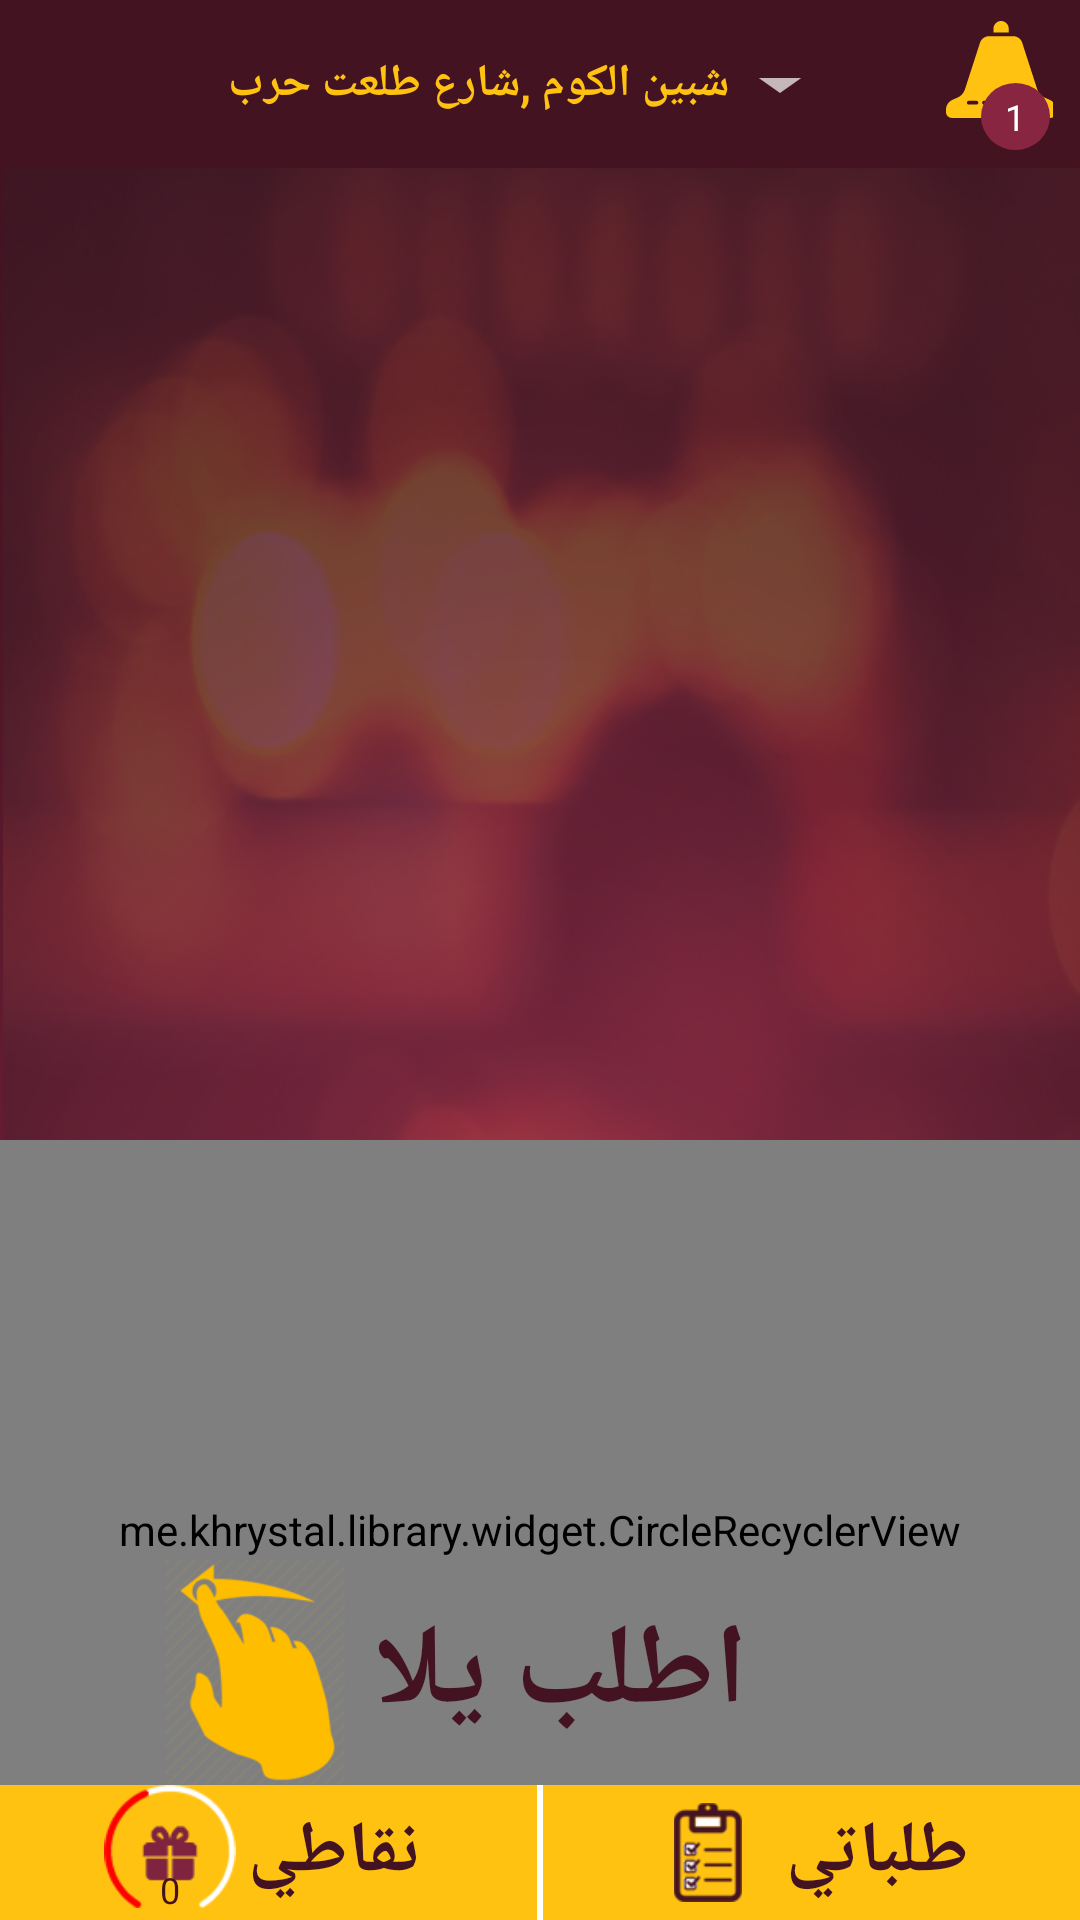

Android layout source for this screen:
<!-- AndroidManifest.xml: application theme AppTheme -->
<!-- res/layout/fragment_main.xml -->
<?xml version="1.0" encoding="utf-8"?>
<android.support.constraint.ConstraintLayout xmlns:android="http://schemas.android.com/apk/res/android"
    xmlns:app="http://schemas.android.com/apk/res-auto"
    android:layout_width="match_parent"
    android:layout_height="match_parent">

    <LinearLayout
        android:id="@+id/linearLayout"
        android:layout_width="match_parent"
        android:layout_height="match_parent"
        android:background="@drawable/main_background"
        android:orientation="vertical">

        <include
            layout="@layout/main_app_bar"
            android:layout_width="match_parent"
            android:layout_height="wrap_content" />


    </LinearLayout>

    <FrameLayout
        android:layout_width="match_parent"
        android:layout_height="260dp"
        android:layout_gravity="bottom"
        app:layout_constraintBottom_toBottomOf="@+id/linearLayout">

        <ImageView
            android:layout_width="match_parent"
            android:layout_height="170dp"
            android:layout_gravity="bottom"
            android:layout_marginBottom="5dp"
            android:background="@drawable/half_circle2" />

        <ImageView
            android:id="@+id/dropZone"
            android:layout_width="match_parent"
            android:layout_height="170dp"
            android:layout_gravity="bottom"
            android:background="@drawable/half_circle" />

        <me.khrystal.library.widget.CircleRecyclerView
            android:id="@+id/circle_rv"
            android:layout_width="match_parent"
            android:layout_height="260dp"></me.khrystal.library.widget.CircleRecyclerView>

        <LinearLayout
            android:layout_width="match_parent"
            android:layout_height="120dp"
            android:layout_gravity="bottom"
            android:orientation="vertical">

            <LinearLayout
                android:layout_width="match_parent"
                android:layout_height="0dp"
                android:layout_marginLeft="45dp"
                android:layout_marginRight="45dp"
                android:layout_weight="1"
                android:orientation="horizontal">

                <ImageView
                    android:layout_width="80dp"
                    android:layout_height="wrap_content"
                    android:src="@drawable/drag" />

                <TextView
                    android:layout_width="wrap_content"
                    android:layout_height="wrap_content"
                    android:layout_gravity="center"
                    android:text="اطلب يلا"
                    android:textColor="@color/colorPrimaryDark"
                    android:textSize="38sp"
                    android:textStyle="bold" />
            </LinearLayout>

            <LinearLayout
                android:layout_width="match_parent"
                android:layout_height="45dp"
                android:background="@color/colorAccent"
                android:orientation="horizontal">

                <LinearLayout
                    android:layout_width="0dp"
                    android:layout_height="match_parent"
                    android:layout_weight="1"
                    android:gravity="center"
                    android:orientation="horizontal">

                    <FrameLayout
                        android:layout_width="44dp"
                        android:layout_height="match_parent">

                        <ImageView
                            android:layout_width="44dp"
                            android:layout_height="match_parent"
                            android:paddingBottom="4dp"
                            android:src="@drawable/mypoints" />

                        <TextView
                            android:layout_width="wrap_content"
                            android:layout_height="wrap_content"
                            android:layout_gravity="center|bottom"
                            android:layout_margin="2dp"
                            android:text="0"
                            android:textColor="@color/colorPrimaryDark"
                            android:textSize="12sp" />
                    </FrameLayout>

                    <TextView
                        android:layout_width="wrap_content"
                        android:layout_height="wrap_content"
                        android:padding="4dp"
                        android:text="نقاطي"
                        android:textColor="@color/colorPrimaryDark"
                        android:textSize="24sp"
                        android:textStyle="bold" />
                </LinearLayout>

                <View
                    android:layout_width="2dp"
                    android:layout_height="match_parent"
                    android:background="@android:color/white" />

                <LinearLayout
                    android:layout_width="0dp"
                    android:layout_height="match_parent"
                    android:layout_weight="1"
                    android:gravity="center"
                    android:orientation="horizontal">


                    <ImageView
                        android:layout_width="44dp"
                        android:layout_height="match_parent"
                        android:padding="6dp"
                        android:src="@drawable/myorder" />


                    <TextView
                        android:layout_width="wrap_content"
                        android:layout_height="wrap_content"
                        android:padding="4dp"
                        android:text="طلباتي"
                        android:textColor="@color/colorPrimaryDark"
                        android:textSize="24sp"
                        android:textStyle="bold" />
                </LinearLayout>
            </LinearLayout>

        </LinearLayout>
    </FrameLayout>


</android.support.constraint.ConstraintLayout>
<!-- res/layout/main_app_bar.xml (included above) -->
<?xml version="1.0" encoding="utf-8"?>
<android.support.design.widget.AppBarLayout xmlns:android="http://schemas.android.com/apk/res/android"
    xmlns:app="http://schemas.android.com/apk/res-auto"
    android:layout_width="match_parent"
    android:layout_height="wrap_content"
    android:theme="@style/AppTheme.AppBarOverlay">

    <android.support.v7.widget.Toolbar
        android:id="@+id/toolbars"
        android:layout_width="match_parent"
        android:layout_height="?attr/actionBarSize"
        android:background="@color/colorPrimaryDark"
        app:popupTheme="@style/AppTheme.PopupOverlay">

        <LinearLayout
            android:layout_width="match_parent"
            android:layout_height="match_parent"
            android:orientation="horizontal">

            <ImageView
                android:layout_width="35dp"
                android:layout_height="match_parent"
                android:layout_marginTop="10dp"
                android:layout_marginBottom="11dp"
                android:background="@drawable/bottun_primary"
                android:src="@drawable/ic_menu_black_24dp" />


            <LinearLayout
                android:layout_width="0dp"
                android:layout_height="match_parent"
                android:gravity="center"
                android:layout_weight="1"
                android:orientation="horizontal">

                <TextView
                    android:id="@+id/tabTxt"
                    android:layout_width="wrap_content"
                    android:layout_height="wrap_content"
                    android:layout_gravity="center"
                    android:gravity="center"
                    android:textStyle="bold"
                    android:orientation="horizontal"
                    android:text="شبين الكوم ,شارع طلعت حرب"
                    android:textColor="@color/colorAccent"
                    android:textSize="15sp" />

                <ImageView
                    android:layout_width="34dp"
                    android:layout_height="24dp"
                    android:layout_gravity="center"
                    android:gravity="center"
                    android:orientation="horizontal"
                    android:scaleType="fitXY"
                    android:src="@drawable/ic_arrow_drop_down_black_24dp"
                    android:tint="@android:color/white" />
            </LinearLayout>

            <FrameLayout
                android:layout_width="50dp"
                android:layout_height="match_parent"
                android:layout_marginLeft="4dp"
                android:layout_marginRight="4dp"
                android:padding="5dp">


                <ImageView
                    android:layout_width="45dp"
                    android:layout_height="match_parent"
                    android:layout_marginTop="1dp"
                    android:layout_marginBottom="5dp"
                    android:padding="1dp"
                    android:src="@drawable/ic_ring" />

                <TextView
                    android:layout_width="wrap_content"
                    android:layout_height="wrap_content"
                    android:layout_gravity="right|bottom"
                    android:background="@drawable/circle_number"
                    android:gravity="right"
                    android:minWidth="25dp"
                    android:padding="4dp"
                    android:text="1"
                    android:textAlignment="center"
                    android:textColor="@android:color/white"
                    android:textSize="12dp" />
            </FrameLayout>


        </LinearLayout>
    </android.support.v7.widget.Toolbar>

</android.support.design.widget.AppBarLayout>
<!-- resources referenced by this layout -->
<resources>
  <color name="colorAccent">#ffc211</color>
  <color name="colorPrimaryDark">#431321</color>
  <!-- drawable bottun_primary (drawable) -->
  <?xml version="1.0" encoding="utf-8"?>
  <layer-list xmlns:android="http://schemas.android.com/apk/res/android">
      <item>
          <ripple android:color="#882541">
              <item>
                  <shape>
                      <solid android:color="#431321" />
                      <stroke android:width="2dp" android:color="#00000000" />
                      <corners android:radius="8dp" />
                  </shape>
              </item>
          </ripple>
      </item>
  </layer-list>
  <!-- drawable circle_number (drawable) -->
  <?xml version="1.0" encoding="utf-8"?>
  <layer-list xmlns:android="http://schemas.android.com/apk/res/android">
      <item>
          <shape android:shape="oval">
              <solid android:color="#882541" />
              <stroke
                  android:width="2dp"
                  android:color="#00000000" />
              <corners android:radius="0dp" />
          </shape>
      </item>
  </layer-list>
  <!-- drawable half_circle (drawable) -->
  <?xml version="1.0" encoding="utf-8"?>
  <shape xmlns:android="http://schemas.android.com/apk/res/android"
      android:shape="rectangle"
      android:useLevel="false">
      <solid android:color="#ffffff" />
      <size
          android:width="15dp"
          android:height="6dp" />
      <corners
          android:topLeftRadius="150dp"
          android:topRightRadius="150dp" />
  
      <stroke
          android:width="1dp"
          android:color="#ffffff" />
  </shape>
  <!-- drawable half_circle2 (drawable) -->
  <?xml version="1.0" encoding="utf-8"?>
  <shape xmlns:android="http://schemas.android.com/apk/res/android"
      android:shape="rectangle"
      android:useLevel="false">
      <solid android:color="@color/colorPrimary" />
      <size
          android:width="15dp"
          android:height="6dp" />
      <corners
          android:topLeftRadius="150dp"
          android:topRightRadius="150dp" />
  
      <stroke
          android:width="0.4dp"
          android:color="#ffffff" />
  </shape>
  <!-- drawable ic_arrow_drop_down_black_24dp (drawable) -->
  <vector xmlns:android="http://schemas.android.com/apk/res/android"
          android:width="24dp"
          android:height="24dp"
          android:viewportWidth="24.0"
          android:viewportHeight="24.0">
      <path
          android:fillColor="#b19b445c"
          android:pathData="M7,10l5,5 5,-5z"/>
  </vector>
  <style name="AppTheme.AppBarOverlay" parent="ThemeOverlay.AppCompat.Dark.ActionBar" />
  <style name="AppTheme.PopupOverlay" parent="ThemeOverlay.AppCompat.Light" />
  <style name="AppTheme" parent="Theme.AppCompat.Light.NoActionBar">
          
          <item name="colorPrimary">@color/colorPrimary</item>
          <item name="colorPrimaryDark">@color/colorPrimaryDark</item>
          <item name="colorAccent">@color/colorAccent</item>
          <item name="otpViewStyle">@style/OtpWidget.OtpView</item>
      </style>
  <color name="colorPrimary">#882541</color>
</resources>
